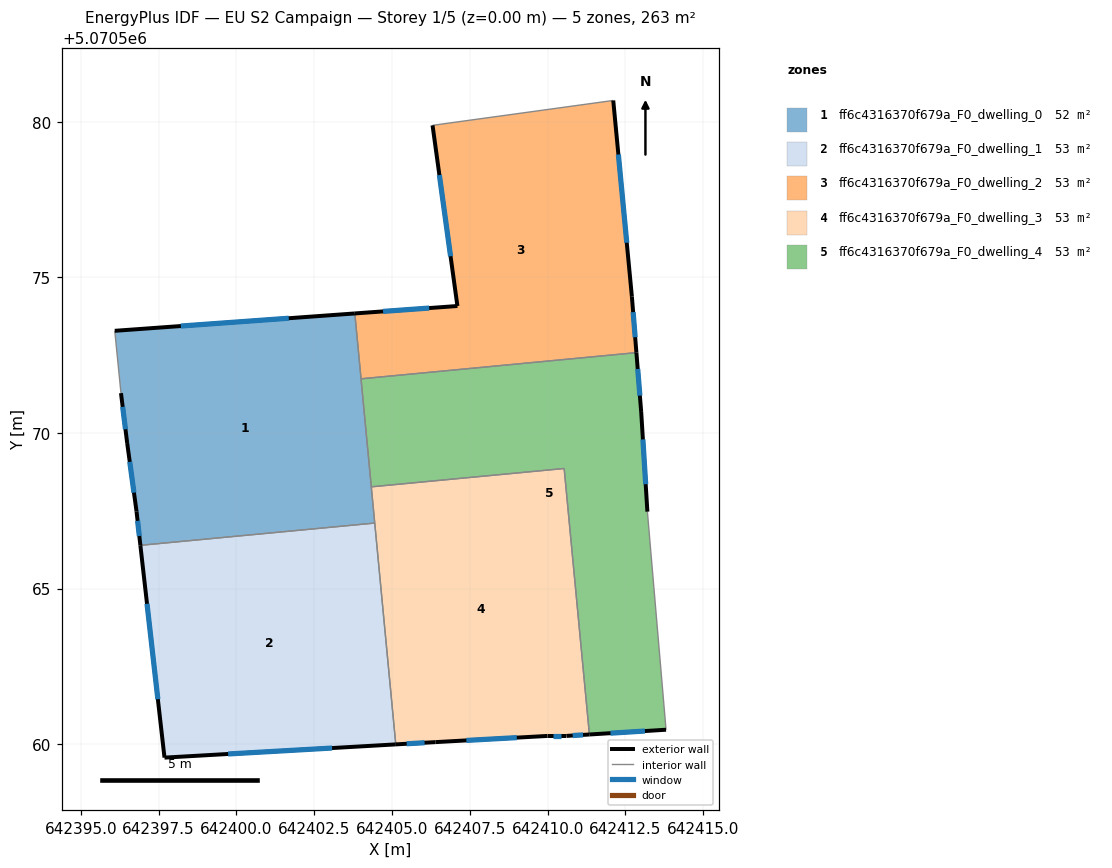
=== STOREY PLAN SPEC (per zone: floor XY polygon, exterior-wall plan segments, windows/doors) ===
zone 1: ff6c4316370f679a_F0_dwelling_0  (52.5 m²)
  floor: (642403.81, 5070573.84) (642404.44, 5070567.11) (642396.92, 5070566.39) (642396.79, 5070567.48) (642396.49, 5070569.68) (642396.29, 5070571.28) (642396.09, 5070573.28)
  exterior wall: (642396.79, 5070567.48) – (642396.92, 5070566.39)  [1.1 m]
    window: (642396.83, 5070567.18) – (642396.88, 5070566.69)  [0.7 m²]
  exterior wall: (642396.49, 5070569.68) – (642396.79, 5070567.48)  [2.2 m]
    window: (642396.57, 5070569.07) – (642396.71, 5070568.08)  [1.3 m²]
  exterior wall: (642396.29, 5070571.28) – (642396.49, 5070569.68)  [1.6 m]
    window: (642396.35, 5070570.84) – (642396.44, 5070570.12)  [1.0 m²]
  exterior wall: (642403.81, 5070573.84) – (642396.09, 5070573.28)  [7.7 m]
    window: (642401.68, 5070573.69) – (642398.22, 5070573.43)  [4.7 m²]
  interior walls: 5
zone 2: ff6c4316370f679a_F0_dwelling_1  (52.5 m²)
  floor: (642404.44, 5070567.11) (642405.12, 5070560.00) (642397.69, 5070559.57) (642396.92, 5070566.39)
  exterior wall: (642396.92, 5070566.39) – (642397.69, 5070559.57)  [6.9 m]
    window: (642397.13, 5070564.51) – (642397.48, 5070561.45)  [4.2 m²]
  exterior wall: (642397.69, 5070559.57) – (642405.12, 5070560.00)  [7.4 m]
    window: (642399.74, 5070559.69) – (642403.08, 5070559.88)  [4.5 m²]
  interior walls: 2
zone 3: ff6c4316370f679a_F0_dwelling_2  (52.5 m²)
  floor: (642412.11, 5070580.68) (642412.71, 5070574.38) (642412.85, 5070572.58) (642404.01, 5070571.74) (642403.81, 5070573.84) (642407.10, 5070574.08) (642406.30, 5070579.88)
  exterior wall: (642406.30, 5070579.88) – (642407.10, 5070574.08)  [5.9 m]
    window: (642406.52, 5070578.28) – (642406.88, 5070575.68)  [3.6 m²]
  exterior wall: (642412.71, 5070574.38) – (642412.11, 5070580.68)  [6.3 m]
    window: (642412.54, 5070576.11) – (642412.27, 5070578.95)  [3.8 m²]
  exterior wall: (642412.85, 5070572.58) – (642412.71, 5070574.38)  [1.8 m]
    window: (642412.81, 5070573.07) – (642412.75, 5070573.88)  [1.1 m²]
  exterior wall: (642407.10, 5070574.08) – (642403.81, 5070573.84)  [3.3 m]
    window: (642406.19, 5070574.01) – (642404.71, 5070573.90)  [2.0 m²]
  interior walls: 3
zone 4: ff6c4316370f679a_F0_dwelling_3  (52.5 m²)
  floor: (642410.53, 5070568.86) (642411.34, 5070560.31) (642410.60, 5070560.27) (642410.00, 5070560.27) (642406.40, 5070560.07) (642405.12, 5070560.00) (642404.33, 5070568.27)
  exterior wall: (642410.60, 5070560.27) – (642411.34, 5070560.31)  [0.7 m]
    window: (642410.80, 5070560.28) – (642411.14, 5070560.30)  [0.5 m²]
  exterior wall: (642410.00, 5070560.27) – (642410.60, 5070560.27)  [0.6 m]
    window: (642410.17, 5070560.27) – (642410.43, 5070560.27)  [0.4 m²]
  exterior wall: (642406.40, 5070560.07) – (642410.00, 5070560.27)  [3.6 m]
    window: (642407.39, 5070560.12) – (642409.01, 5070560.21)  [2.2 m²]
  exterior wall: (642405.12, 5070560.00) – (642406.40, 5070560.07)  [1.3 m]
    window: (642405.47, 5070560.02) – (642406.05, 5070560.05)  [0.8 m²]
  interior walls: 4
zone 5: ff6c4316370f679a_F0_dwelling_4  (52.5 m²)
  floor: (642412.85, 5070572.58) (642413.01, 5070570.67) (642413.20, 5070567.47) (642413.80, 5070560.47) (642411.34, 5070560.31) (642410.53, 5070568.86) (642404.33, 5070568.27) (642404.01, 5070571.74)
  exterior wall: (642411.34, 5070560.31) – (642413.80, 5070560.47)  [2.5 m]
    window: (642412.02, 5070560.36) – (642413.13, 5070560.42)  [1.5 m²]
  exterior wall: (642413.01, 5070570.67) – (642412.85, 5070572.58)  [1.9 m]
    window: (642412.96, 5070571.20) – (642412.89, 5070572.06)  [1.2 m²]
  exterior wall: (642413.20, 5070567.47) – (642413.01, 5070570.67)  [3.2 m]
    window: (642413.15, 5070568.35) – (642413.06, 5070569.79)  [1.9 m²]
  interior walls: 5

=== DERIVED (storey summary) ===
Building: EU S2 Campaign
Storey: 1 of 5  (floor level z = 0.00 m)
Storey gross floor area: 262.5 m²
Zones on this storey: 5
  - ff6c4316370f679a_F0_dwelling_0: floor 52.5 m²; exterior wall 12.7 m (38.0 m²); 4 window(s) 7.7 m²; WWR 20.2%
  - ff6c4316370f679a_F0_dwelling_1: floor 52.5 m²; exterior wall 14.3 m (42.9 m²); 2 window(s) 8.7 m²; WWR 20.2%
  - ff6c4316370f679a_F0_dwelling_2: floor 52.5 m²; exterior wall 17.3 m (51.9 m²); 4 window(s) 10.5 m²; WWR 20.2%
  - ff6c4316370f679a_F0_dwelling_3: floor 52.5 m²; exterior wall 6.2 m (18.7 m²); 4 window(s) 3.8 m²; WWR 20.2%
  - ff6c4316370f679a_F0_dwelling_4: floor 52.5 m²; exterior wall 7.6 m (22.8 m²); 3 window(s) 4.6 m²; WWR 20.2%
Zone adjacency (shared interzone walls):
  - ff6c4316370f679a_F0_dwelling_0 ↔ ff6c4316370f679a_F0_dwelling_1
  - ff6c4316370f679a_F0_dwelling_0 ↔ ff6c4316370f679a_F0_dwelling_2
  - ff6c4316370f679a_F0_dwelling_0 ↔ ff6c4316370f679a_F0_dwelling_3
  - ff6c4316370f679a_F0_dwelling_0 ↔ ff6c4316370f679a_F0_dwelling_4
  - ff6c4316370f679a_F0_dwelling_1 ↔ ff6c4316370f679a_F0_dwelling_3
  - ff6c4316370f679a_F0_dwelling_2 ↔ ff6c4316370f679a_F0_dwelling_4
  - ff6c4316370f679a_F0_dwelling_3 ↔ ff6c4316370f679a_F0_dwelling_4